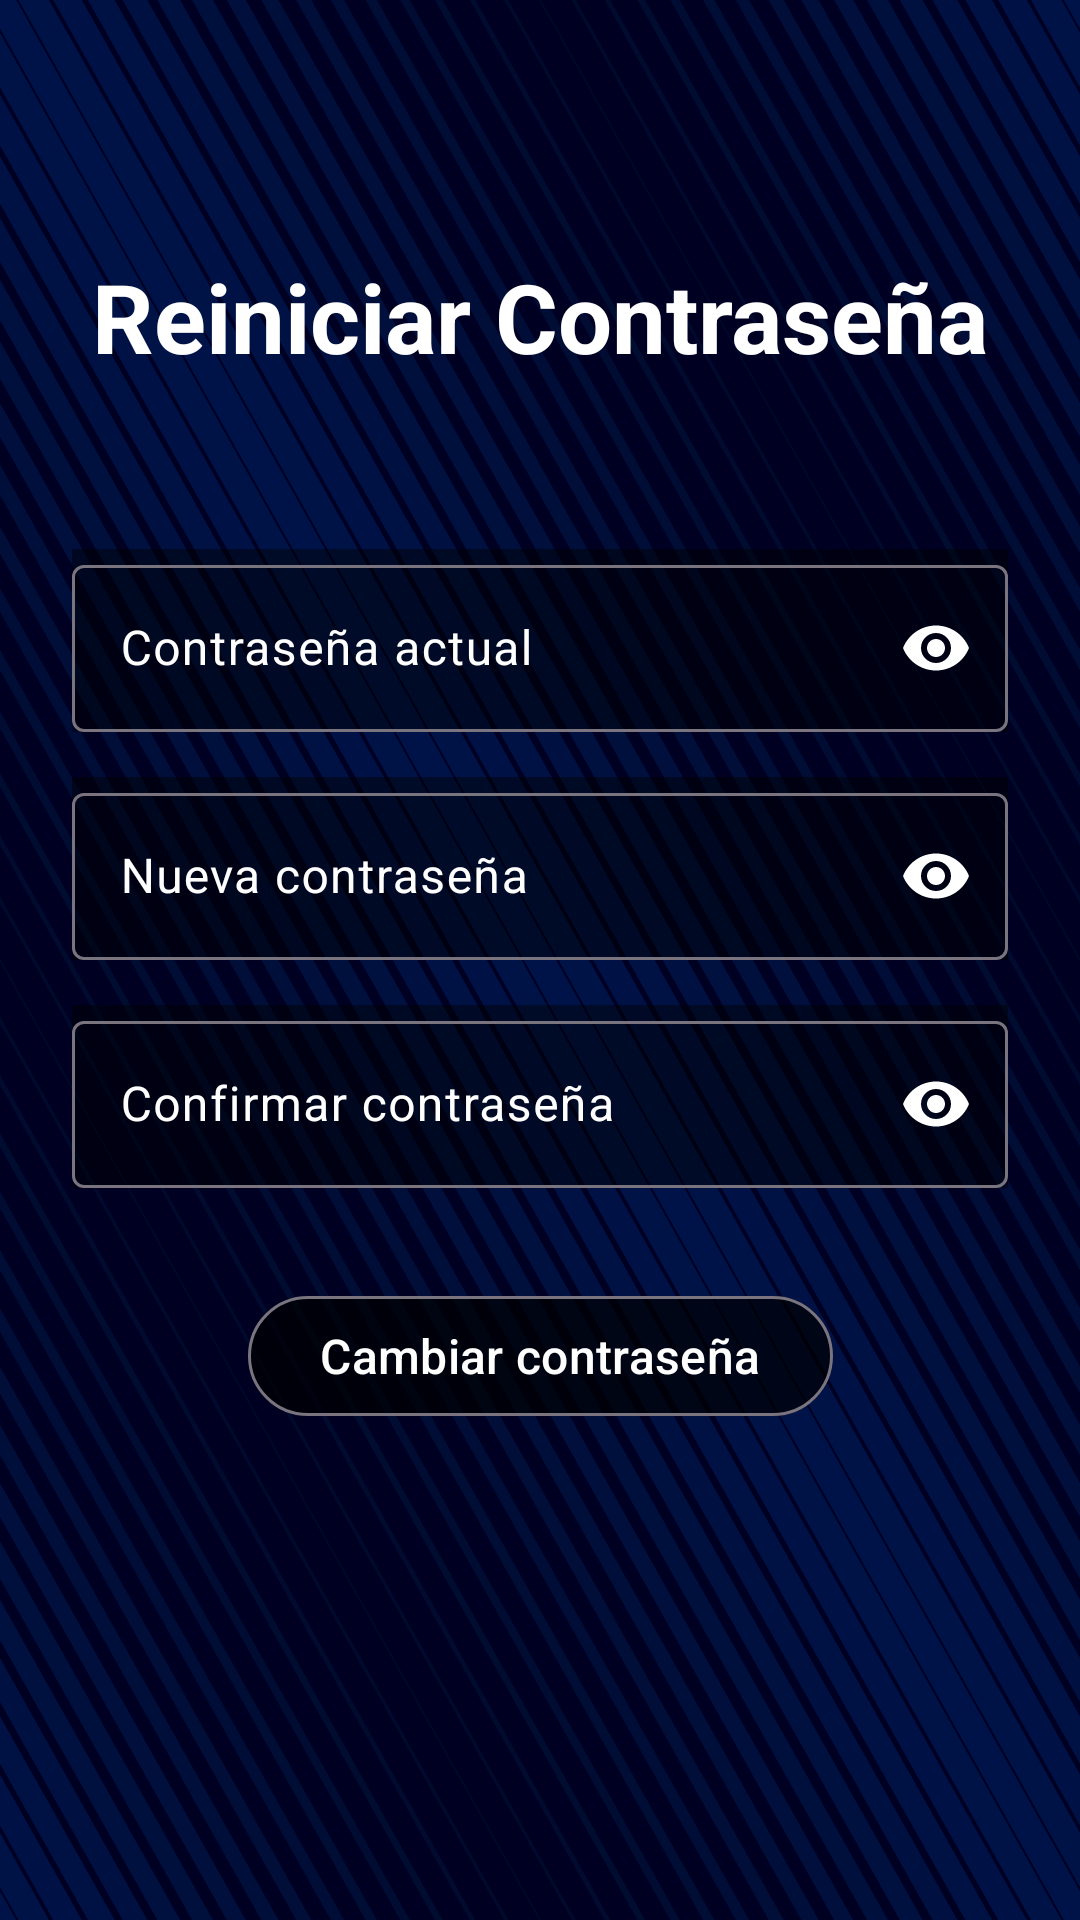

Here is an Android app screen rendered from its layout file. Give the layout XML and the strings, colors and styles it references.
<!-- AndroidManifest.xml: application theme Theme.BackPackGPS -->
<!-- res/layout/activity_reset_password.xml -->
<?xml version="1.0" encoding="utf-8"?>
<androidx.constraintlayout.widget.ConstraintLayout xmlns:android="http://schemas.android.com/apk/res/android"
    xmlns:app="http://schemas.android.com/apk/res-auto"
    xmlns:tools="http://schemas.android.com/tools"
    android:id="@+id/main"
    android:layout_width="match_parent"
    android:layout_height="match_parent"
    android:background="@drawable/background"
    android:orientation="vertical"
    android:padding="24dp"
    tools:context=".ResetPassword">

    <TextView
        android:id="@+id/tvTitulo"
        android:layout_width="wrap_content"
        android:layout_height="wrap_content"
        android:layout_gravity="center"
        android:layout_marginTop="60dp"
        android:text="@string/reinciar_contrase_a"
        android:textSize="32sp"
        android:textStyle="bold"
        android:textColor="@color/white"
        app:layout_constraintEnd_toEndOf="parent"
        app:layout_constraintHorizontal_bias="0.5"
        app:layout_constraintStart_toStartOf="parent"
        app:layout_constraintTop_toTopOf="parent" />

    <com.google.android.material.textfield.TextInputLayout
        android:id="@+id/tiContrasenaActual"
        android:layout_width="match_parent"
        android:layout_height="wrap_content"
        android:hint="@string/contrase_a_actual"
        android:textColorHint="@color/white"
        app:hintTextColor="@color/white"
        app:endIconMode="password_toggle"
        app:endIconTint="@color/white"
        android:background="@color/subtle_dark"
        android:layout_marginTop="56dp"
        app:layout_constraintTop_toBottomOf="@+id/tvTitulo">

        <com.google.android.material.textfield.TextInputEditText
            android:id="@+id/etContrasenaActual"
            android:layout_width="match_parent"
            android:layout_height="wrap_content"
            android:inputType="textPassword"
            tools:ignore="TextContrastCheck,VisualLintTextFieldSize" />
    </com.google.android.material.textfield.TextInputLayout>

    <com.google.android.material.textfield.TextInputLayout
        android:id="@+id/tiContrasenaNueva"
        android:layout_width="match_parent"
        android:layout_height="wrap_content"
        android:hint="@string/nueva_contrase_a"
        android:textColorHint="@color/white"
        app:hintTextColor="@color/white"
        app:endIconMode="password_toggle"
        app:endIconTint="@color/white"
        android:background="@color/subtle_dark"
        android:layout_marginTop="15dp"
        app:layout_constraintTop_toBottomOf="@+id/tiContrasenaActual">

        <com.google.android.material.textfield.TextInputEditText
            android:id="@+id/etContrasenaNueva"
            android:layout_width="match_parent"
            android:layout_height="wrap_content"
            android:inputType="textPassword"
            tools:ignore="TextContrastCheck,VisualLintTextFieldSize" />
    </com.google.android.material.textfield.TextInputLayout>

    <com.google.android.material.textfield.TextInputLayout
        android:id="@+id/tiConfirmarContrasena"
        android:layout_width="match_parent"
        android:layout_height="wrap_content"
        android:hint="@string/confirmar_contrase_a"
        android:textColorHint="@color/white"
        app:hintTextColor="@color/white"
        app:endIconMode="password_toggle"
        app:endIconTint="@color/white"
        android:background="@color/subtle_dark"
        android:layout_marginTop="15dp"
        app:layout_constraintTop_toBottomOf="@+id/tiContrasenaNueva">

        <com.google.android.material.textfield.TextInputEditText
            android:id="@+id/etConfirmarContrasena"
            android:layout_width="match_parent"
            android:layout_height="wrap_content"
            android:inputType="textPassword"
            tools:ignore="TextContrastCheck,VisualLintTextFieldSize" />
    </com.google.android.material.textfield.TextInputLayout>

    <com.google.android.material.button.MaterialButton
        android:id="@+id/btnReiniciar"
        style="@style/Widget.Material3.Button.OutlinedButton"
        android:textSize="16sp"
        android:textColor="@color/white"
        android:backgroundTint="@color/subtle_dark"
        android:layout_width="wrap_content"
        android:layout_height="wrap_content"
        android:layout_gravity="center_horizontal"
        android:layout_marginTop="32dp"
        android:text="@string/cambiar_contrase_a"
        app:layout_constraintEnd_toEndOf="parent"
        app:layout_constraintHorizontal_bias="0.5"
        app:layout_constraintStart_toStartOf="parent"
        app:layout_constraintTop_toBottomOf="@id/tiConfirmarContrasena" />


</androidx.constraintlayout.widget.ConstraintLayout>
<!-- resources referenced by this layout -->
<resources>
  <color name="subtle_dark">#70000000</color>
  <color name="white">#FFFFFFFF</color>
  <!-- drawable background: vector/xml drawable (drawable, 12435 chars, omitted) -->
  <string name="cambiar_contrase_a">Cambiar contraseña</string>
  <string name="confirmar_contrase_a">Confirmar contraseña</string>
  <string name="contrase_a_actual">Contraseña actual</string>
  <string name="nueva_contrase_a">Nueva contraseña</string>
  <string name="reinciar_contrase_a">Reiniciar Contraseña</string>
  <style name="Theme.BackPackGPS" parent="Base.Theme.BackPackGPS" />
  <style name="Base.Theme.BackPackGPS" parent="Theme.Material3.DayNight.NoActionBar">
          
          
      </style>
</resources>
